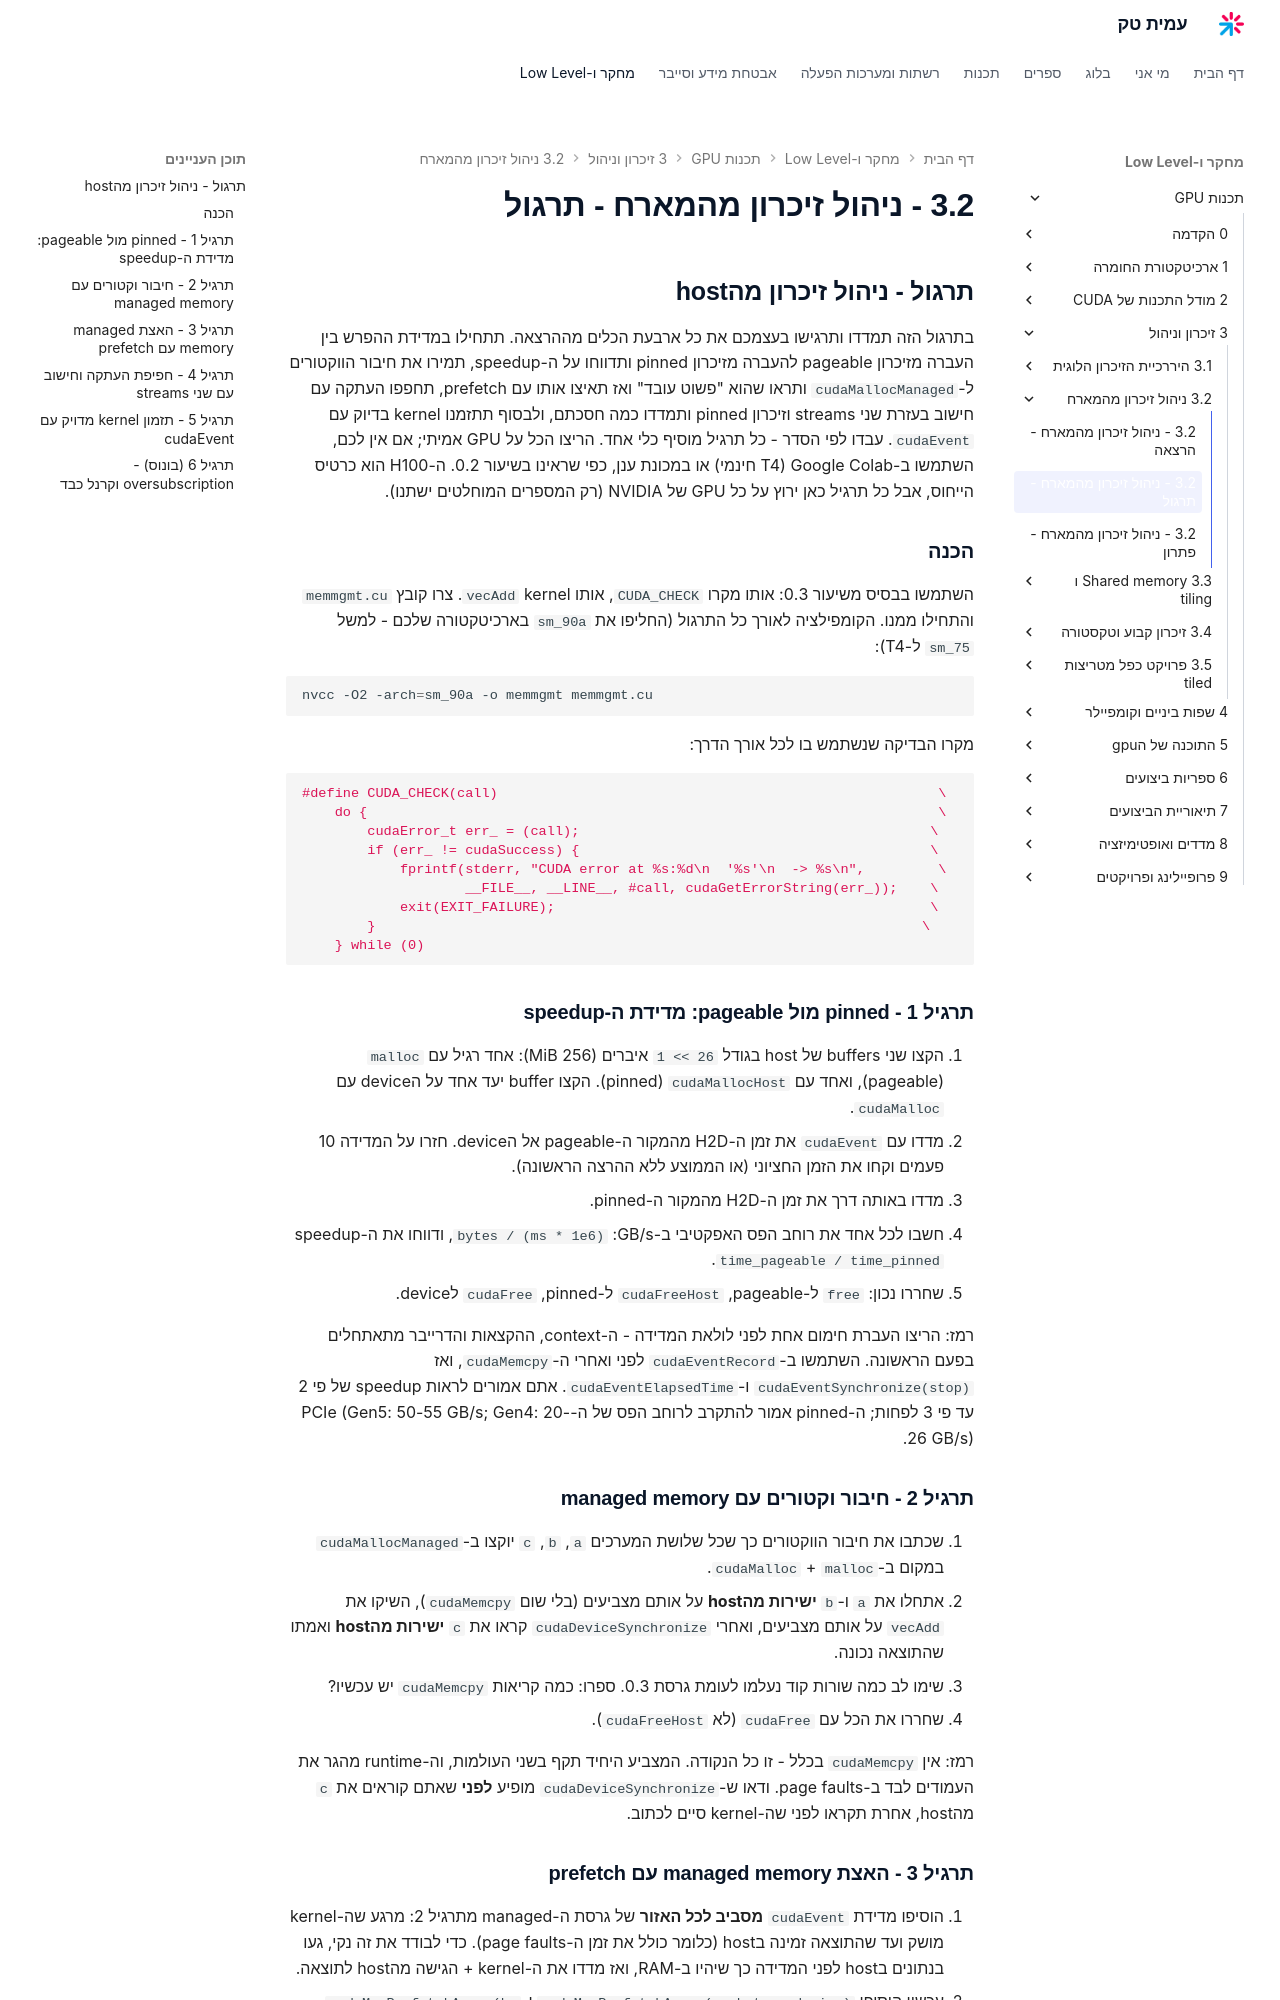

repository: AmitPinchasi/amittech · page: תכנות-GPU/3 - זיכרון וניהול/3.2 - ניהול זיכרון מהמארח/3.2 - ניהול זיכרון מהמארח - תרגול/index.html · generator: mkdocs

## תרגול - ניהול זיכרון מהhost

בתרגול הזה תמדדו ותרגישו בעצמכם את כל ארבעת הכלים מההרצאה. תתחילו במדידת ההפרש בין העברה מזיכרון pageable להעברה מזיכרון pinned ותדווחו על ה-speedup, תמירו את חיבור הווקטורים ל-`cudaMallocManaged` ותראו שהוא "פשוט עובד" ואז תאיצו אותו עם prefetch, תחפפו העתקה עם חישוב בעזרת שני streams וזיכרון pinned ותמדדו כמה חסכתם, ולבסוף תתזמנו kernel בדיוק עם `cudaEvent`. עבדו לפי הסדר - כל תרגיל מוסיף כלי אחד. הריצו הכל על GPU אמיתי; אם אין לכם, השתמשו ב-Google Colab (T4 חינמי) או במכונת ענן, כפי שראינו בשיעור 0.2. ה-H100 הוא כרטיס הייחוס, אבל כל תרגיל כאן ירוץ על כל GPU של NVIDIA (רק המספרים המוחלטים ישתנו).

### הכנה

השתמשו בבסיס משיעור 0.3: אותו מקרו `CUDA_CHECK`, אותו kernel `vecAdd`. צרו קובץ `memmgmt.cu` והתחילו ממנו. הקומפילציה לאורך כל התרגול (החליפו את `sm_90a` בארכיטקטורה שלכם - למשל `sm_75` ל-T4):

```bash
nvcc -O2 -arch=sm_90a -o memmgmt memmgmt.cu
```

מקרו הבדיקה שנשתמש בו לכל אורך הדרך:

```cpp
#define CUDA_CHECK(call)                                                      \
    do {                                                                      \
        cudaError_t err_ = (call);                                           \
        if (err_ != cudaSuccess) {                                           \
            fprintf(stderr, "CUDA error at %s:%d\n  '%s'\n  -> %s\n",         \
                    __FILE__, __LINE__, #call, cudaGetErrorString(err_));    \
            exit(EXIT_FAILURE);                                              \
        }                                                                   \
    } while (0)
```

### תרגיל 1 - pinned מול pageable: מדידת ה-speedup

1. הקצו שני buffers של host בגודל `1 << 26` איברים (256 MiB): אחד רגיל עם `malloc` (pageable), ואחד עם `cudaMallocHost` (pinned). הקצו buffer יעד אחד על הdevice עם `cudaMalloc`.
2. מדדו עם `cudaEvent` את זמן ה-H2D מהמקור ה-pageable אל הdevice. חזרו על המדידה 10 פעמים וקחו את הזמן החציוני (או הממוצע ללא ההרצה הראשונה).
3. מדדו באותה דרך את זמן ה-H2D מהמקור ה-pinned.
4. חשבו לכל אחד את רוחב הפס האפקטיבי ב-GB/s: `bytes / (ms * 1e6)`, ודווחו את ה-speedup `time_pageable / time_pinned`.
5. שחררו נכון: `free` ל-pageable, `cudaFreeHost` ל-pinned, `cudaFree` לdevice.

רמז: הריצו העברת חימום אחת לפני לולאת המדידה - ה-context, ההקצאות והדרייבר מתאתחלים בפעם הראשונה. השתמשו ב-`cudaEventRecord` לפני ואחרי ה-`cudaMemcpy`, ואז `cudaEventSynchronize(stop)` ו-`cudaEventElapsedTime`. אתם אמורים לראות speedup של פי 2 עד פי 3 לפחות; ה-pinned אמור להתקרב לרוחב הפס של ה-PCIe (Gen5: 50-55 GB/s; Gen4: 20-26 GB/s).

### תרגיל 2 - חיבור וקטורים עם managed memory

1. שכתבו את חיבור הווקטורים כך שכל שלושת המערכים `a`, `b`, `c` יוקצו ב-`cudaMallocManaged` במקום ב-`malloc` + `cudaMalloc`.
2. אתחלו את `a` ו-`b` **ישירות מהhost** על אותם מצביעים (בלי שום `cudaMemcpy`), השיקו את `vecAdd` על אותם מצביעים, ואחרי `cudaDeviceSynchronize` קראו את `c` **ישירות מהhost** ואמתו שהתוצאה נכונה.
3. שימו לב כמה שורות קוד נעלמו לעומת גרסת 0.3. ספרו: כמה קריאות `cudaMemcpy` יש עכשיו?
4. שחררו את הכל עם `cudaFree` (לא `cudaFreeHost`).

רמז: אין `cudaMemcpy` בכלל - זו כל הנקודה. המצביע היחיד תקף בשני העולמות, וה-runtime מהגר את העמודים לבד ב-page faults. ודאו ש-`cudaDeviceSynchronize` מופיע **לפני** שאתם קוראים את `c` מהhost, אחרת תקראו לפני שה-kernel סיים לכתוב.
